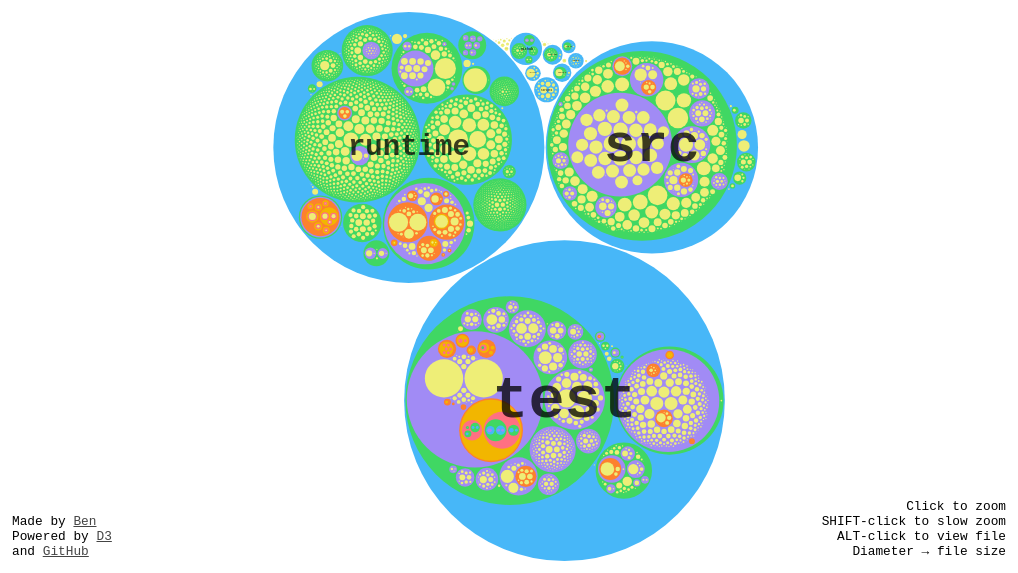
D3 v7 page, settled after 360 driven frames (6 s of simulated time); the page loaded 1 data file(s).


let currentRepo = {};

function setStatus(text) {
  document.getElementById('status').textContent = text;
}

async function fetchGitHub(url, after) {
  const options = {
    method: "GET",
    headers: {
      "Accept": "application/vnd.github+json",
      "X-GitHub-Api-Version": "2022-11-28"
    }
  };
  try {
    const response = await fetch(url, options);
    if (!response.ok) {
      throw new Error(`HTTP error! Status: ${response.status}`);
    }
    const data = await response.json();
    if ('message' in data) {
      if (data.message && data.message.startsWith('API rate limit exceeded')) {
        setStatus('GitHub API rate limit exceeded. Wait, or try from another device.', );
      } else {
        setStatus('An unknown error occurred. You can @BenjDicken on twitter.');
      }
    } else {
      after(data);
    }
  } catch (error) {
    console.error("Error fetching the latest commit:", error);
    setStatus('An unknown error occurred. You can @BenjDicken on twitter.');
  }
}

async function loadRepoTree(owner, repo, sha, defaultBranch) {
  fetchGitHub(`https://api.github.com/repos/${owner}/${repo}/git/trees/${sha}?recursive=1`, (data) => { 
    currentRepo.tree = postProcessData(data.tree);
    currentRepo.owner = owner;
    currentRepo.repo = repo;
    currentRepo.defaultBranch = defaultBranch;
    draw(currentRepo.tree);
    setStatus(`loaded file visualization for ${owner}/${repo}`);
  });
}

async function loadRepoDefaultBranchAndTree(owner, repo, sha) {
  fetchGitHub(`https://api.github.com/repos/${owner}/${repo}`, (data) => { 
    const defaultBranch = data['default_branch'];
    loadRepoTree(owner, repo, sha, defaultBranch);
  });
}

async function loadRepo(owner, repo) {
  fetchGitHub(`https://api.github.com/repos/${owner}/${repo}/commits`, (data) => { 
    const latestCommit = data[0];
    loadRepoDefaultBranchAndTree(owner, repo, latestCommit.sha);
  });
}

function getElementWithName(climb, name) {
  for (const e of climb.children) {
    if (e.name == name) return e;
  }
  return undefined;
}

function postProcessData(data) {
  const tree = {name: 'flare', children: []};
  for (const row of data) {
    const split = row.path.split('/');
    let climb = tree;
    for (let i = 0; i < split.length; i++) {
      const component = split[i];
      const element = getElementWithName(climb, component);
      if (element == undefined) {
        if (i == split.length - 1) {
          const branch = {name: component, value: row.size, children: []};
          climb.children.push(branch);
        } else {
          const branch = {name: component, children: []};
          climb.children.push(branch);
          climb = branch;
        }
      } else {
        climb = element;
      }
    }
  }
  return tree;
}
  
function draw(data) {
  let width = window.innerWidth;
  let height = window.innerHeight - 170;
  let wh = Math.min(width, height);
  const svg = d3.select("#repo")
    .append("svg")
      .attr("viewBox", `-${width / 2} -${height / 2} ${width} ${height}`)
      .attr("width", width)
      .attr("height", height);

  const color = d3.scaleLinear()
      .domain([0, 1, 2, 3, 4, 5, 6, 7, 8, 9, 10])
      .range([
        "#fff", 
        "#47b7f8", 
        "#40d763", 
        "#a18bf5", 
        "#fd812d",
        "#f2b600",
        "#ff7082",
        "#40d763", 
        "#47b7f8", 
        "#a18bf5", 
        "#fd812d",
        "#f2b600",
        "#ff7082",
      ])

  const pack = data => d3.pack()
      .size([width, height])
      .padding(2)
    (d3.hierarchy(data)
      .sum(d => d.value)
      .sort((a, b) => b.value - a.value));
  const root = pack(data);

  function getGitHubFileURL(d) {
    let url = `https://github.com/${currentRepo.owner}/${currentRepo.repo}/tree/${currentRepo.defaultBranch}`;
    let path = '';
    while (d.parent != null) {
      path = '/' + d.data.name + path;
      d = d.parent;
    }
    return encodeURI(url + path);
  }

  const ng = svg.append("g");
  const node = ng
    .selectAll("circle")
    .data(root.descendants().slice(1))
    .join("circle")
      .attr("fill", d => d.children ? color(d.depth) : "#ee7")
      .on("mouseover", function() { d3.select(this).style("filter", "brightness(110%)"); })
      .on("mouseout", function() { d3.select(this).style("filter", "brightness(100%)"); })
      .on("click", (event, d) => {
        if (event.altKey) {
          const url = getGitHubFileURL(d);
          window.open(url, '_blank') .focus();     
        }
        if(focus !== d) {
          zoom(event, d);
          event.stopPropagation();
        }
      });

  function getFontSize(d, e) {
    return (d.r * 1.5) / d.data.name.length + 'px'
  }
  
  const label = ng.append("g")
      .style("font", "10px sans-serif")
      .attr("pointer-events", "none")
      .attr("text-anchor", "middle")
    .selectAll("text")
    .data(root.descendants())
    .join("text")
      .style('font-size', d => getFontSize(d, root))
      .style("display", d => d.parent === root ? "inline" : "none")
      .style("opacity", d => d.parent === root ? 0.75 : 0)
      .style('font-weight', 'bold')
      .style('dominant-baseline', 'middle')
      .text(d => d.data.name);

  svg.on("click", (event) => zoom(event, root));
  let focus = root;
  let view;
  zoomTo([focus.x, focus.y, focus.r * 2]);
  
  function zoomTo(v) {
    const k = wh / v[2];
    view = v;
    label.attr("transform", d => `translate(${(d.x - v[0]) * k},${(d.y - v[1]) * k})`);
    node.attr("transform", d => `translate(${(d.x - v[0]) * k},${(d.y - v[1]) * k})`);
    node.attr("r", d => d.r * k);
  }

  function zoomToEfficient(v) {
    const k = wh / v[2];
    view = v;
    const x = (-v[0] + width/2) * k;
    const y = (-v[1] + height/2) * k;
    ng.attr('transform', `translate(${x} ${y}) scale(${k})`)
  }

  function zoom(event, d) {
    const focus0 = focus;
    focus = d;
    const transition = svg.transition()
      .duration(event.shiftKey ? 5000 : 1000)
      .tween("zoom", d => {
        const i = d3.interpolateZoom(view, [focus.x, focus.y, focus.r * 2]);
        return t => zoomToEfficient(i(t));
      });
    label
      .filter(function(d) { return d.parent === focus || d === focus || this.style.display === "inline"; })
      .transition(transition)
        .style('font-size', d => getFontSize(d, focus))
        .style("opacity", function(d) { if (d.parent === focus || (d === focus && !d.children)) return 0.75; return 0; })
        .on("start",      function(d) { if (d.parent === focus || (d === focus && !d.children)) this.style.display = "inline"; })
        .on("end",        function(d) { if (!(d.parent === focus || (d === focus && !d.children))) this.style.display = "none"; })
  }
}

function getRepoInfoFromURL() {
  const value = document.getElementById('repoInput').value;
  try {
    const params = new URLSearchParams(window.location.search);
    const owner = params.get('owner');
    const repo = params.get('repo');
    if (owner && repo) {
      fetchAndDisplay(owner, repo);
      return true;
    }
  } catch (_) {
    // do nothing on purpose here, just return false
  }
  return false;
}

function setURLParams(owner, repo) {
  const toEditURL = new URL(window.location);
  toEditURL.searchParams.set('owner', owner);
  toEditURL.searchParams.set('repo', repo);
  window.history.replaceState(null, null, toEditURL);
}

function fetchAndDisplay(owner, repo) {
  setURLParams(owner, repo);  
  document.getElementById('repo').innerHTML = '';
  setStatus(`loading ${owner}/${repo}...`);
  loadRepo(owner, repo);
}

function go() {
  const url = document.getElementById('repoInput').value;
  const trimmedUrl = url.replace(/\/+$/, "");
  const split = trimmedUrl.split('/')
  const l = split.length;
  repo = split[l-1];
  owner = split[l-2];
  fetchAndDisplay(owner, repo);
}

window.onresize = () => { 
  document.getElementById('repo').innerHTML = '';
  draw(currentRepo.tree);
};

document.getElementById('repoButton').addEventListener('click', () => go());

document.getElementById("repoInput").addEventListener("keydown", function(event) {
  if (event.key === "Enter") {
    go();
  }
});

if (!getRepoInfoFromURL()) {
  // If no repo specified in URL,
  // Initially just load the json file from the server for neovim
  d3.json("/cache/neovim_neovim.json")
    .then(function(data){
      currentRepo = data;
      draw(currentRepo.tree);
      setStatus(`loaded file visualization for neovim/neovim`);
    });
}


### data: cache/neovim_neovim.json
{
 "tree": {
  "name": "flare",
  "children": [
   {
    "name": ".cirrus.yml",
    "value": 753,
    "children": "[... 0 items]"
   },
   {
    "name": ".clang-format",
    "value": 1793,
    "children": "[... 0 items]"
   },
   {
    "name": ".clang-tidy",
    "value": 2965,
    "children": "[... 0 items]"
   },
   {
    "name": ".clangd",
    "value": 138,
    "children": "[... 0 items]"
   },
   {
    "name": ".editorconfig",
    "value": 261,
    "children": "[... 0 items]"
   },
   {
    "name": ".git-blame-ignore-revs",
    "value": 3309,
    "children": "[... 0 items]"
   },
   {
    "name": ".gitattributes",
    "value": 587,
    "children": "[... 0 items]"
   },
   {
    "name": ".github",
    "children": "[... 7 items]"
   },
   "... 26 more items"
  ]
 },
 "owner": "neovim",
 "repo": "neovim",
 "defaultBranch": "master"
}